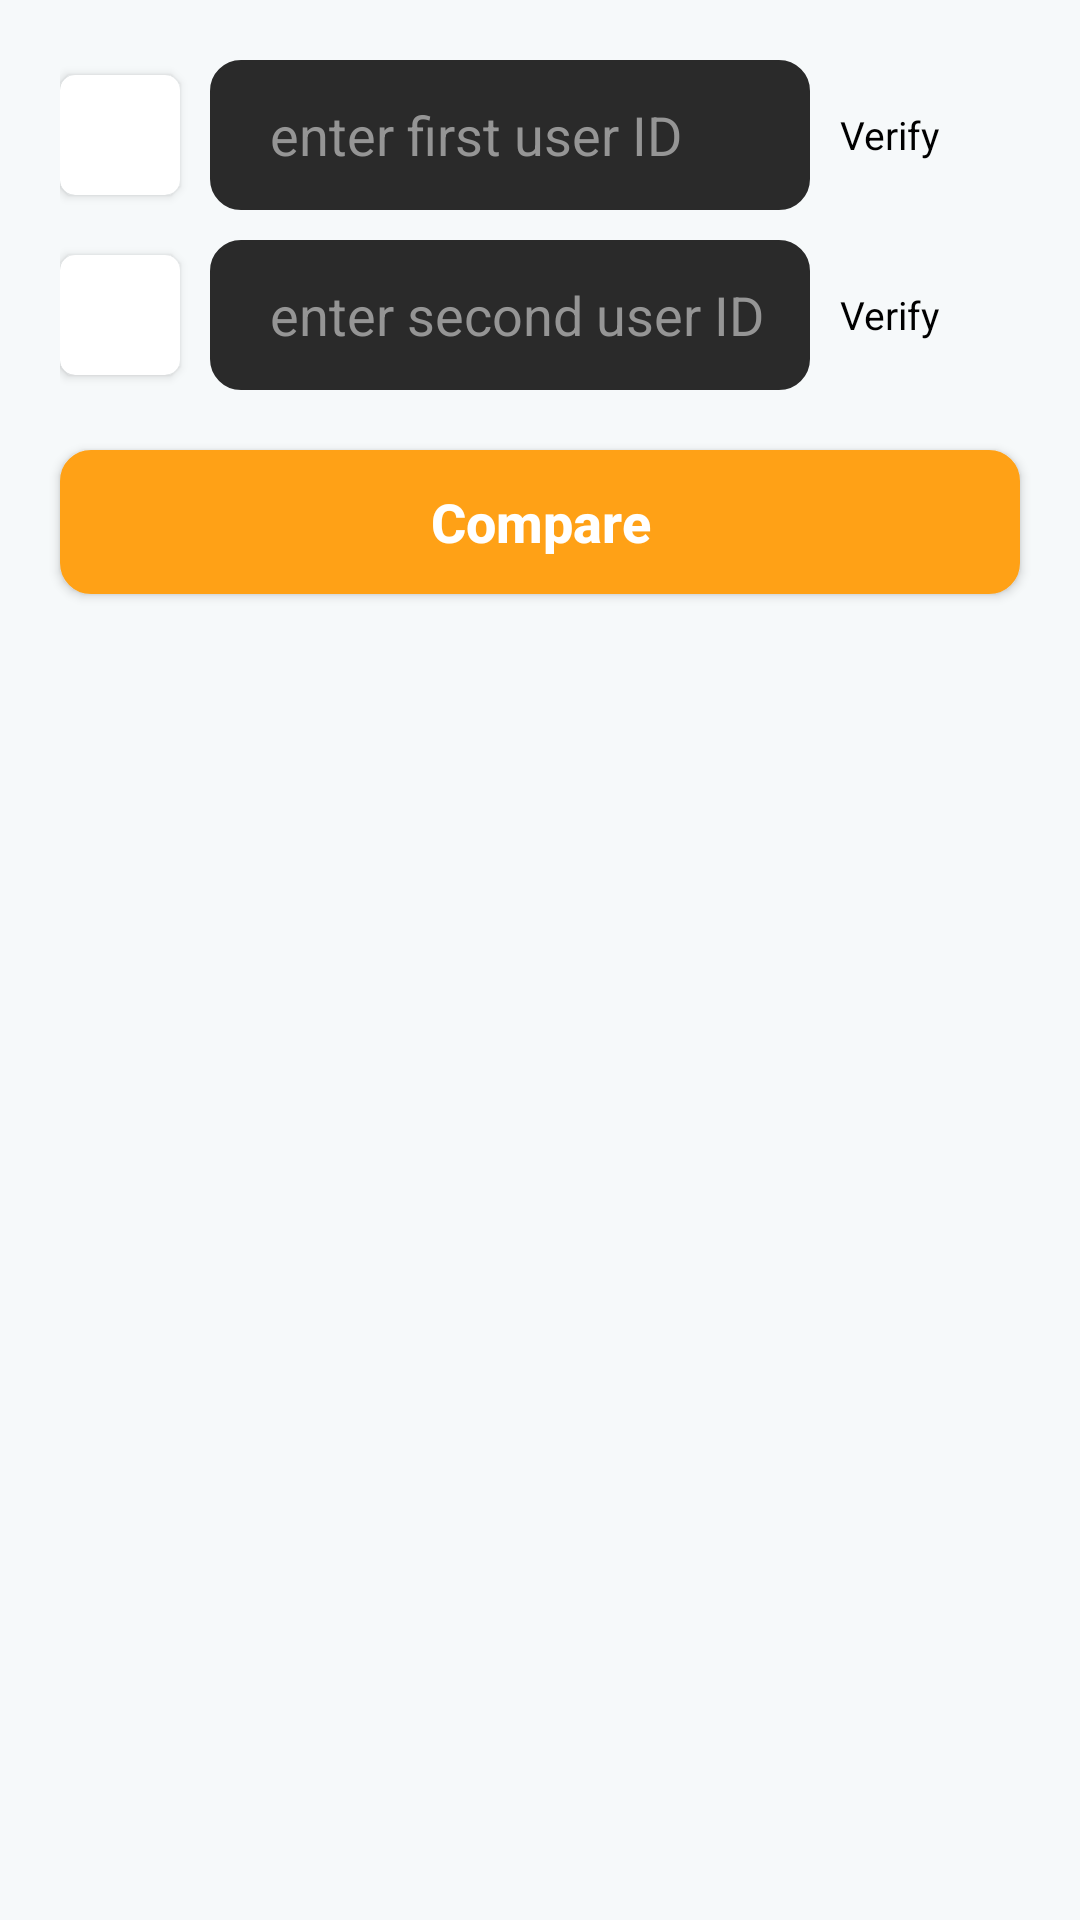

Android layout source for this screen:
<!-- AndroidManifest.xml: application theme Theme.KontestBuddy -->
<!-- res/layout/codeforces_compare_two_users_layout.xml -->
<?xml version="1.0" encoding="utf-8"?>
<LinearLayout xmlns:android="http://schemas.android.com/apk/res/android"
    android:layout_width="match_parent"
    android:layout_height="wrap_content"
    xmlns:app="http://schemas.android.com/apk/res-auto"
    android:background="#f6f9fa"
    android:orientation="vertical">

    <LinearLayout
        android:layout_width="match_parent"
        android:layout_height="50dp"
        android:weightSum="12"
        android:orientation="horizontal"
        android:gravity="center_vertical"
        android:layout_marginStart="20dp"
        android:layout_marginTop="20dp"
        android:layout_marginEnd="20dp">

        <androidx.cardview.widget.CardView
            android:layout_width="40dp"
            android:layout_height="40dp"
            app:cardCornerRadius="5dp">

            <ImageView
                android:layout_width="match_parent"
                android:layout_height="match_parent"
                android:src="@drawable/codeforces"/>

        </androidx.cardview.widget.CardView>

        <EditText
            android:id="@+id/codeforces_compare_inputUser1"
            android:layout_width="200dp"
            android:layout_height="50dp"
            android:backgroundTint="#2A2A2A"
            android:layout_marginStart="10dp"
            android:layout_marginEnd="10dp"
            android:textCursorDrawable="@null"
            android:hint="enter first user ID"
            android:paddingStart="20dp"
            android:inputType="textShortMessage"
            android:textColor="@android:color/white"
            android:textColorHint="#959595"
            android:background="@drawable/all_rounded"/>


        <TextView
            android:id="@+id/codeforces_compare_inputUser1_Verify"
            android:layout_width="wrap_content"
            android:layout_height="wrap_content"
            android:layout_weight="1"
            android:textColor="@color/black"
            android:textSize="13sp"
            android:text="@string/verify"/>

    </LinearLayout>

    <LinearLayout
        android:layout_width="match_parent"
        android:layout_height="50dp"
        android:weightSum="12"
        android:orientation="horizontal"
        android:gravity="center_vertical"
        android:layout_marginStart="20dp"
        android:layout_marginTop="10dp"
        android:layout_marginEnd="20dp">

        <androidx.cardview.widget.CardView
            android:layout_width="40dp"
            android:layout_height="40dp"
            app:cardCornerRadius="5dp">

            <ImageView
                android:layout_width="match_parent"
                android:layout_height="match_parent"
                android:src="@drawable/codeforces"/>

        </androidx.cardview.widget.CardView>

        <EditText
            android:id="@+id/codeforces_compare_inputUser2"
            android:layout_width="200dp"
            android:layout_height="50dp"
            android:backgroundTint="#2A2A2A"
            android:layout_marginStart="10dp"
            android:layout_marginEnd="10dp"
            android:textCursorDrawable="@null"
            android:hint="enter second user ID"
            android:paddingStart="20dp"
            android:inputType="textShortMessage"
            android:textColor="@android:color/white"
            android:textColorHint="#959595"
            android:background="@drawable/all_rounded"/>


        <TextView
            android:id="@+id/codeforces_compare_inputUser2_verify"
            android:layout_width="wrap_content"
            android:layout_height="wrap_content"
            android:layout_weight="1"
            android:textColor="@color/black"
            android:textSize="13sp"
            android:text="@string/verify"/>

    </LinearLayout>

    <androidx.appcompat.widget.AppCompatButton
        android:id="@+id/codeforces_compare_Button"
        android:layout_width="match_parent"
        android:layout_height="wrap_content"
        android:layout_marginTop="20dp"
        android:layout_marginStart="20dp"
        android:layout_marginEnd="20dp"
        android:text="Compare"
        android:backgroundTint="#FFA116"
        android:textSize="18sp"
        android:textStyle="bold"
        android:textColor="@android:color/white"
        android:textAllCaps="false"
        android:background="@drawable/all_rounded"
        android:layout_marginBottom="20dp"
        android:layout_gravity="center_horizontal"/>

</LinearLayout>
<!-- resources referenced by this layout -->
<resources>
  <!-- drawable all_rounded (drawable) -->
  <?xml version="1.0" encoding="utf-8"?>
  <shape xmlns:android="http://schemas.android.com/apk/res/android"
      android:shape="rectangle">
      <stroke android:width="0.5dp" android:color="#959595"/>
      <corners android:radius="10dp"/>
      <solid android:color="@color/white"/>
  
  </shape>
  <string name="verify">Verify</string>
  <style name="Theme.KontestBuddy" parent="Base.Theme.KontestBuddy" />
  <style name="Base.Theme.KontestBuddy" parent="Theme.Material3.DayNight.NoActionBar">
          
          
          <item name="colorPrimaryDark">#D5D5D5</item>
      </style>
  <!-- not gathered from this repository: default colours our renderer supplied (Android Studio template values) -->
  <color name="black">#FF000000</color>
  <color name="white">#FFFFFFFF</color>
</resources>
